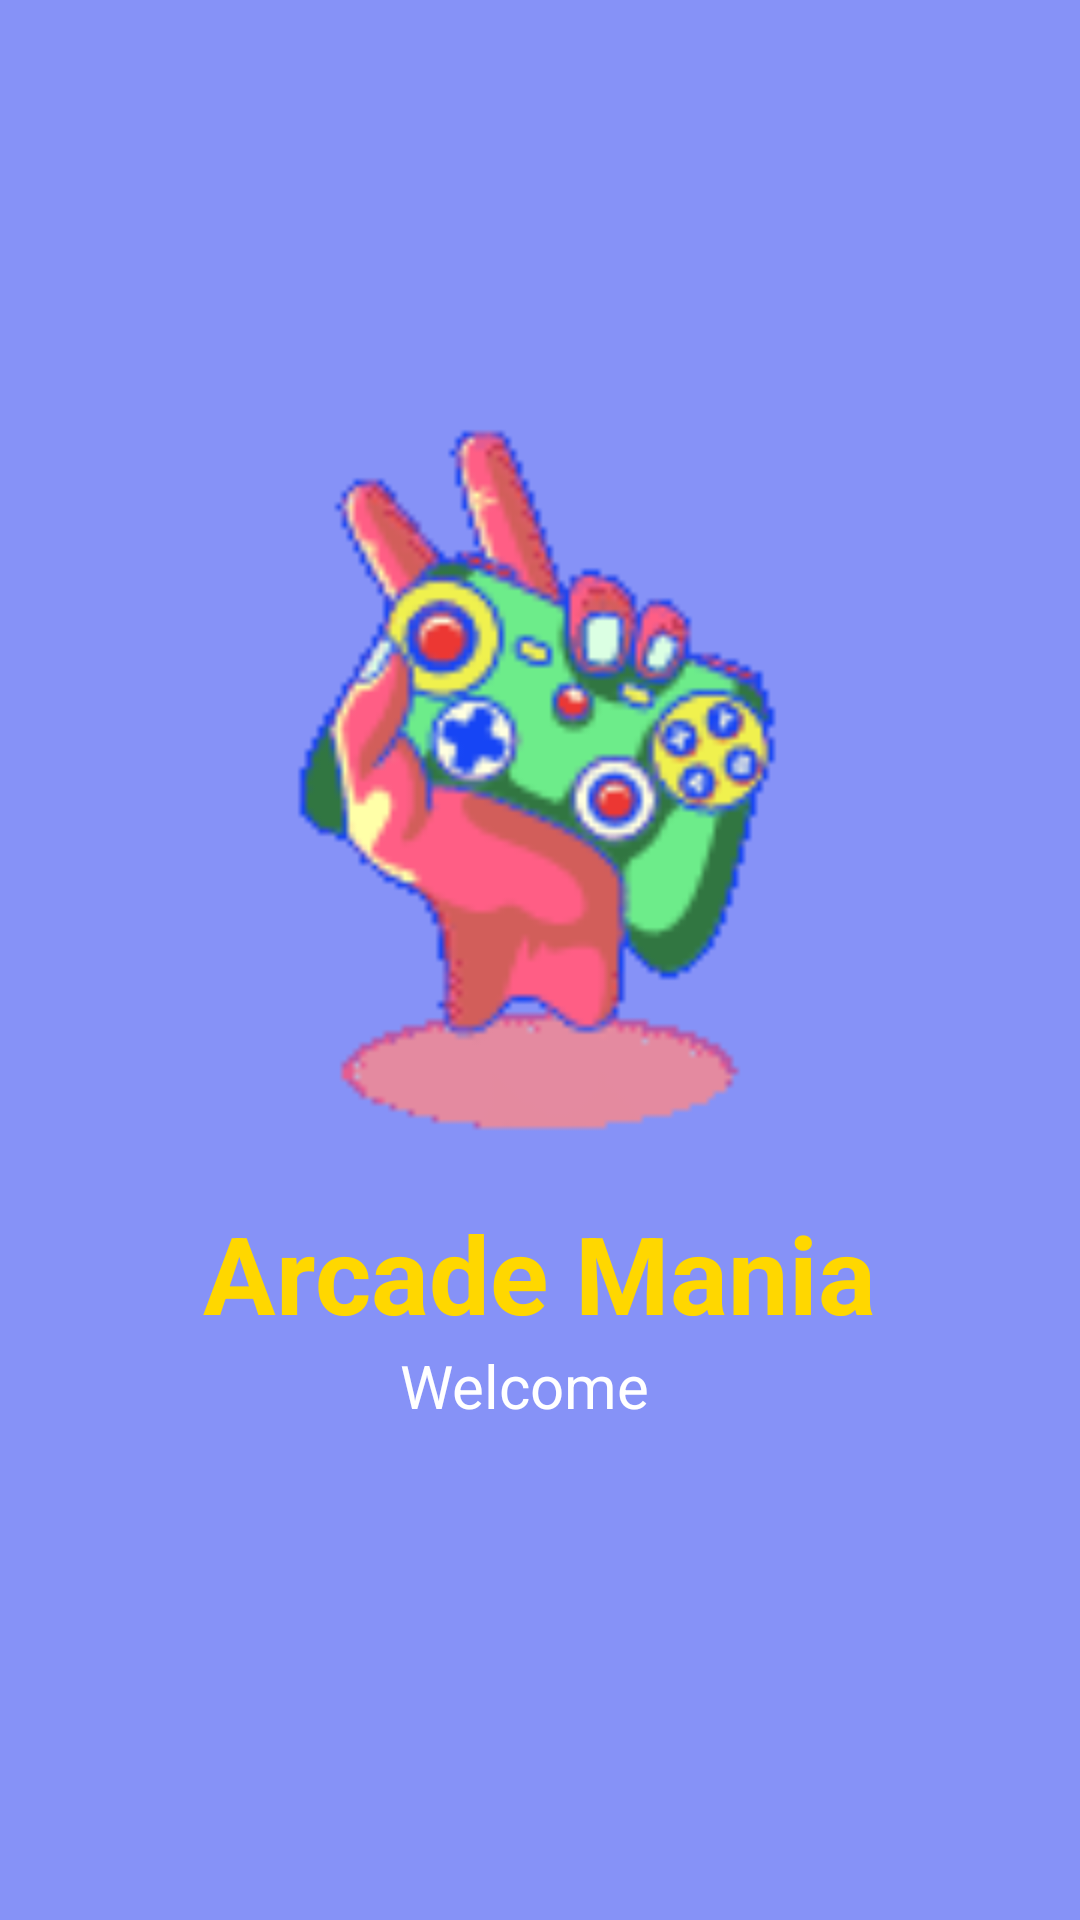

Layout XML and referenced resources for this Android screen:
<!-- AndroidManifest.xml: application theme Theme.ArcadeMania -->
<!-- res/layout/fragment_home.xml -->
<?xml version="1.0" encoding="utf-8"?>
<FrameLayout xmlns:android="http://schemas.android.com/apk/res/android"
    xmlns:tools="http://schemas.android.com/tools"
    android:layout_width="match_parent"
    android:layout_height="match_parent"
    android:background="@color/lavender"
    tools:context=".HomeFragment">


    <RelativeLayout
        android:layout_width="match_parent"
        android:layout_height="match_parent"
        android:background="@color/lavender">

        
        <ImageView
            android:id="@+id/arcadeMachineImage"
            android:layout_width="300dp"
            android:layout_height="300dp"
            android:layout_centerHorizontal="true"
            android:layout_marginTop="100dp"
            android:src="@drawable/hand_console"
            android:contentDescription="@string/arcadeMachineImageDescription" />

        
        <TextView
            android:id="@+id/appTitle"
            android:layout_width="wrap_content"
            android:layout_height="wrap_content"
            android:layout_below="@id/arcadeMachineImage"
            android:layout_centerHorizontal="true"
            android:text="@string/app_name"
            android:textColor="#FFD700"
            android:textSize="36sp"
            android:textStyle="bold" />

        
        <LinearLayout
            android:layout_width="wrap_content"
            android:layout_height="wrap_content"
            android:layout_below="@id/appTitle"
            android:layout_centerHorizontal="true"
            android:orientation="horizontal">

            
            <TextView
                android:layout_width="wrap_content"
                android:layout_height="wrap_content"
                android:text="@string/welcome"
                android:textColor="#FFFFFF"
                android:textSize="20sp" />

            
            <TextView
                android:id="@+id/userSurname"
                android:layout_width="wrap_content"
                android:layout_height="wrap_content"
                android:layout_marginStart="10dp"
                android:text=""
                android:textColor="#FFFFFF"
                android:textSize="20sp" />
        </LinearLayout>
    </RelativeLayout>
</FrameLayout>
<!-- resources referenced by this layout -->
<resources>
  <color name="lavender">#8692f7</color>
  <!-- drawable hand_console: gif bitmap (drawable, 703250 bytes) -->
  <string name="app_name">Arcade Mania</string>
  <string name="arcadeMachineImageDescription">Arcade Machine Logo</string>
  <string name="welcome">Welcome</string>
  <style name="Theme.ArcadeMania" parent="Theme.MaterialComponents.DayNight">
          
          <item name="colorPrimary">@color/lavender</item>
          <item name="colorPrimaryVariant">@color/lavender</item>
          <item name="colorOnPrimary">@color/white</item>
          
          <item name="colorSecondary">@color/teal_200</item>
          <item name="colorSecondaryVariant">@color/teal_700</item>
          <item name="colorOnSecondary">@color/black</item>
          
          <item name="android:statusBarColor">?attr/colorPrimaryVariant</item>
          
      </style>
  <color name="white">#FFFFFFFF</color>
  <color name="teal_200">#FF03DAC5</color>
  <color name="teal_700">#FF018786</color>
  <color name="black">#FF000000</color>
</resources>
